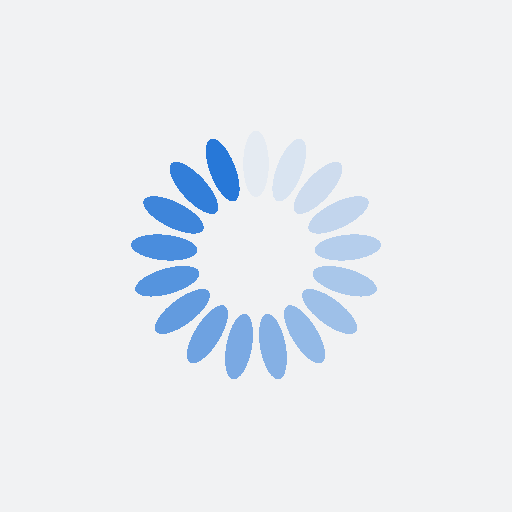
t = 0.00 s
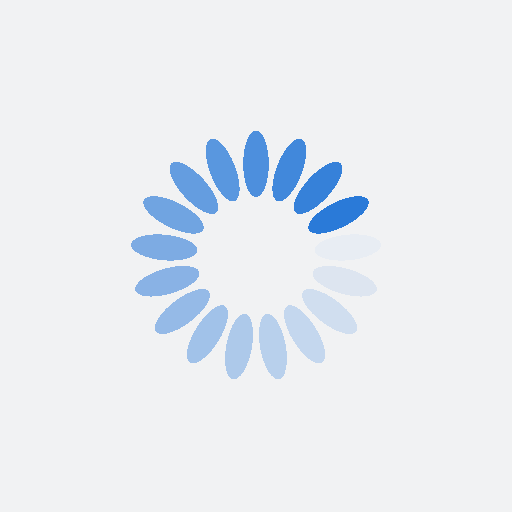
t = 0.24 s
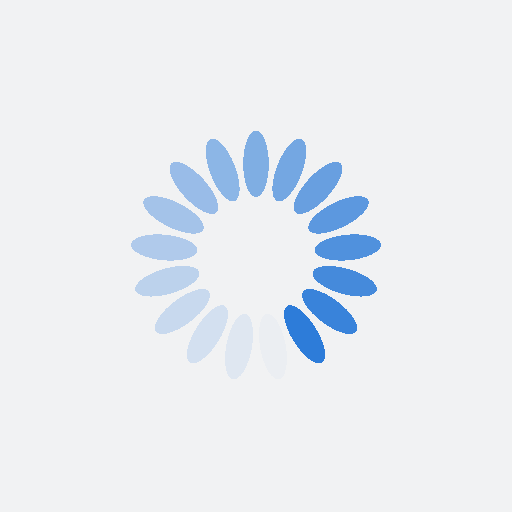
t = 0.48 s
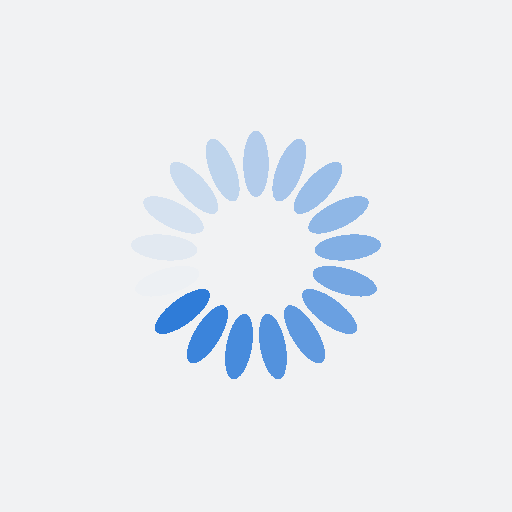
t = 0.72 s

The animated SVG that drew these frames (rendered in a browser with its animation timeline set to each time). Animation: 17 SMIL elements (animate=17); one cycle of 0.96 s, repeats indefinitely.

<?xml version="1.0" encoding="utf-8"?>
<svg xmlns="http://www.w3.org/2000/svg"  xmlns:xlink="http://www.w3.org/1999/xlink" style="margin: auto; background: rgb(241, 242, 243); display: block; shape-rendering: crispedges;" width="304px" height="304px" viewBox="0 0 100 100" preserveAspectRatio="xMidYMid">
<g transform="rotate(0 50 50)">
  <rect x="47.5" y="25.5" rx="2.5" ry="6.5" width="5" height="13" fill="#2778d8">
    <animate attributeName="opacity" values="1;0" keyTimes="0;1" dur="0.9615384615384615s" begin="-0.9049773755656109s" repeatCount="indefinite"></animate>
  </rect>
</g><g transform="rotate(21.176470588235293 50 50)">
  <rect x="47.5" y="25.5" rx="2.5" ry="6.5" width="5" height="13" fill="#2778d8">
    <animate attributeName="opacity" values="1;0" keyTimes="0;1" dur="0.9615384615384615s" begin="-0.8484162895927602s" repeatCount="indefinite"></animate>
  </rect>
</g><g transform="rotate(42.35294117647059 50 50)">
  <rect x="47.5" y="25.5" rx="2.5" ry="6.5" width="5" height="13" fill="#2778d8">
    <animate attributeName="opacity" values="1;0" keyTimes="0;1" dur="0.9615384615384615s" begin="-0.7918552036199095s" repeatCount="indefinite"></animate>
  </rect>
</g><g transform="rotate(63.529411764705884 50 50)">
  <rect x="47.5" y="25.5" rx="2.5" ry="6.5" width="5" height="13" fill="#2778d8">
    <animate attributeName="opacity" values="1;0" keyTimes="0;1" dur="0.9615384615384615s" begin="-0.7352941176470589s" repeatCount="indefinite"></animate>
  </rect>
</g><g transform="rotate(84.70588235294117 50 50)">
  <rect x="47.5" y="25.5" rx="2.5" ry="6.5" width="5" height="13" fill="#2778d8">
    <animate attributeName="opacity" values="1;0" keyTimes="0;1" dur="0.9615384615384615s" begin="-0.6787330316742082s" repeatCount="indefinite"></animate>
  </rect>
</g><g transform="rotate(105.88235294117646 50 50)">
  <rect x="47.5" y="25.5" rx="2.5" ry="6.5" width="5" height="13" fill="#2778d8">
    <animate attributeName="opacity" values="1;0" keyTimes="0;1" dur="0.9615384615384615s" begin="-0.6221719457013575s" repeatCount="indefinite"></animate>
  </rect>
</g><g transform="rotate(127.05882352941177 50 50)">
  <rect x="47.5" y="25.5" rx="2.5" ry="6.5" width="5" height="13" fill="#2778d8">
    <animate attributeName="opacity" values="1;0" keyTimes="0;1" dur="0.9615384615384615s" begin="-0.5656108597285068s" repeatCount="indefinite"></animate>
  </rect>
</g><g transform="rotate(148.23529411764707 50 50)">
  <rect x="47.5" y="25.5" rx="2.5" ry="6.5" width="5" height="13" fill="#2778d8">
    <animate attributeName="opacity" values="1;0" keyTimes="0;1" dur="0.9615384615384615s" begin="-0.5090497737556561s" repeatCount="indefinite"></animate>
  </rect>
</g><g transform="rotate(169.41176470588235 50 50)">
  <rect x="47.5" y="25.5" rx="2.5" ry="6.5" width="5" height="13" fill="#2778d8">
    <animate attributeName="opacity" values="1;0" keyTimes="0;1" dur="0.9615384615384615s" begin="-0.45248868778280543s" repeatCount="indefinite"></animate>
  </rect>
</g><g transform="rotate(190.58823529411765 50 50)">
  <rect x="47.5" y="25.5" rx="2.5" ry="6.5" width="5" height="13" fill="#2778d8">
    <animate attributeName="opacity" values="1;0" keyTimes="0;1" dur="0.9615384615384615s" begin="-0.39592760180995473s" repeatCount="indefinite"></animate>
  </rect>
</g><g transform="rotate(211.76470588235293 50 50)">
  <rect x="47.5" y="25.5" rx="2.5" ry="6.5" width="5" height="13" fill="#2778d8">
    <animate attributeName="opacity" values="1;0" keyTimes="0;1" dur="0.9615384615384615s" begin="-0.3393665158371041s" repeatCount="indefinite"></animate>
  </rect>
</g><g transform="rotate(232.94117647058823 50 50)">
  <rect x="47.5" y="25.5" rx="2.5" ry="6.5" width="5" height="13" fill="#2778d8">
    <animate attributeName="opacity" values="1;0" keyTimes="0;1" dur="0.9615384615384615s" begin="-0.2828054298642534s" repeatCount="indefinite"></animate>
  </rect>
</g><g transform="rotate(254.11764705882354 50 50)">
  <rect x="47.5" y="25.5" rx="2.5" ry="6.5" width="5" height="13" fill="#2778d8">
    <animate attributeName="opacity" values="1;0" keyTimes="0;1" dur="0.9615384615384615s" begin="-0.22624434389140272s" repeatCount="indefinite"></animate>
  </rect>
</g><g transform="rotate(275.29411764705884 50 50)">
  <rect x="47.5" y="25.5" rx="2.5" ry="6.5" width="5" height="13" fill="#2778d8">
    <animate attributeName="opacity" values="1;0" keyTimes="0;1" dur="0.9615384615384615s" begin="-0.16968325791855204s" repeatCount="indefinite"></animate>
  </rect>
</g><g transform="rotate(296.47058823529414 50 50)">
  <rect x="47.5" y="25.5" rx="2.5" ry="6.5" width="5" height="13" fill="#2778d8">
    <animate attributeName="opacity" values="1;0" keyTimes="0;1" dur="0.9615384615384615s" begin="-0.11312217194570136s" repeatCount="indefinite"></animate>
  </rect>
</g><g transform="rotate(317.6470588235294 50 50)">
  <rect x="47.5" y="25.5" rx="2.5" ry="6.5" width="5" height="13" fill="#2778d8">
    <animate attributeName="opacity" values="1;0" keyTimes="0;1" dur="0.9615384615384615s" begin="-0.05656108597285068s" repeatCount="indefinite"></animate>
  </rect>
</g><g transform="rotate(338.8235294117647 50 50)">
  <rect x="47.5" y="25.5" rx="2.5" ry="6.5" width="5" height="13" fill="#2778d8">
    <animate attributeName="opacity" values="1;0" keyTimes="0;1" dur="0.9615384615384615s" begin="0s" repeatCount="indefinite"></animate>
  </rect>
</g>
<!-- [ldio] generated by https://loading.io/ --></svg>
